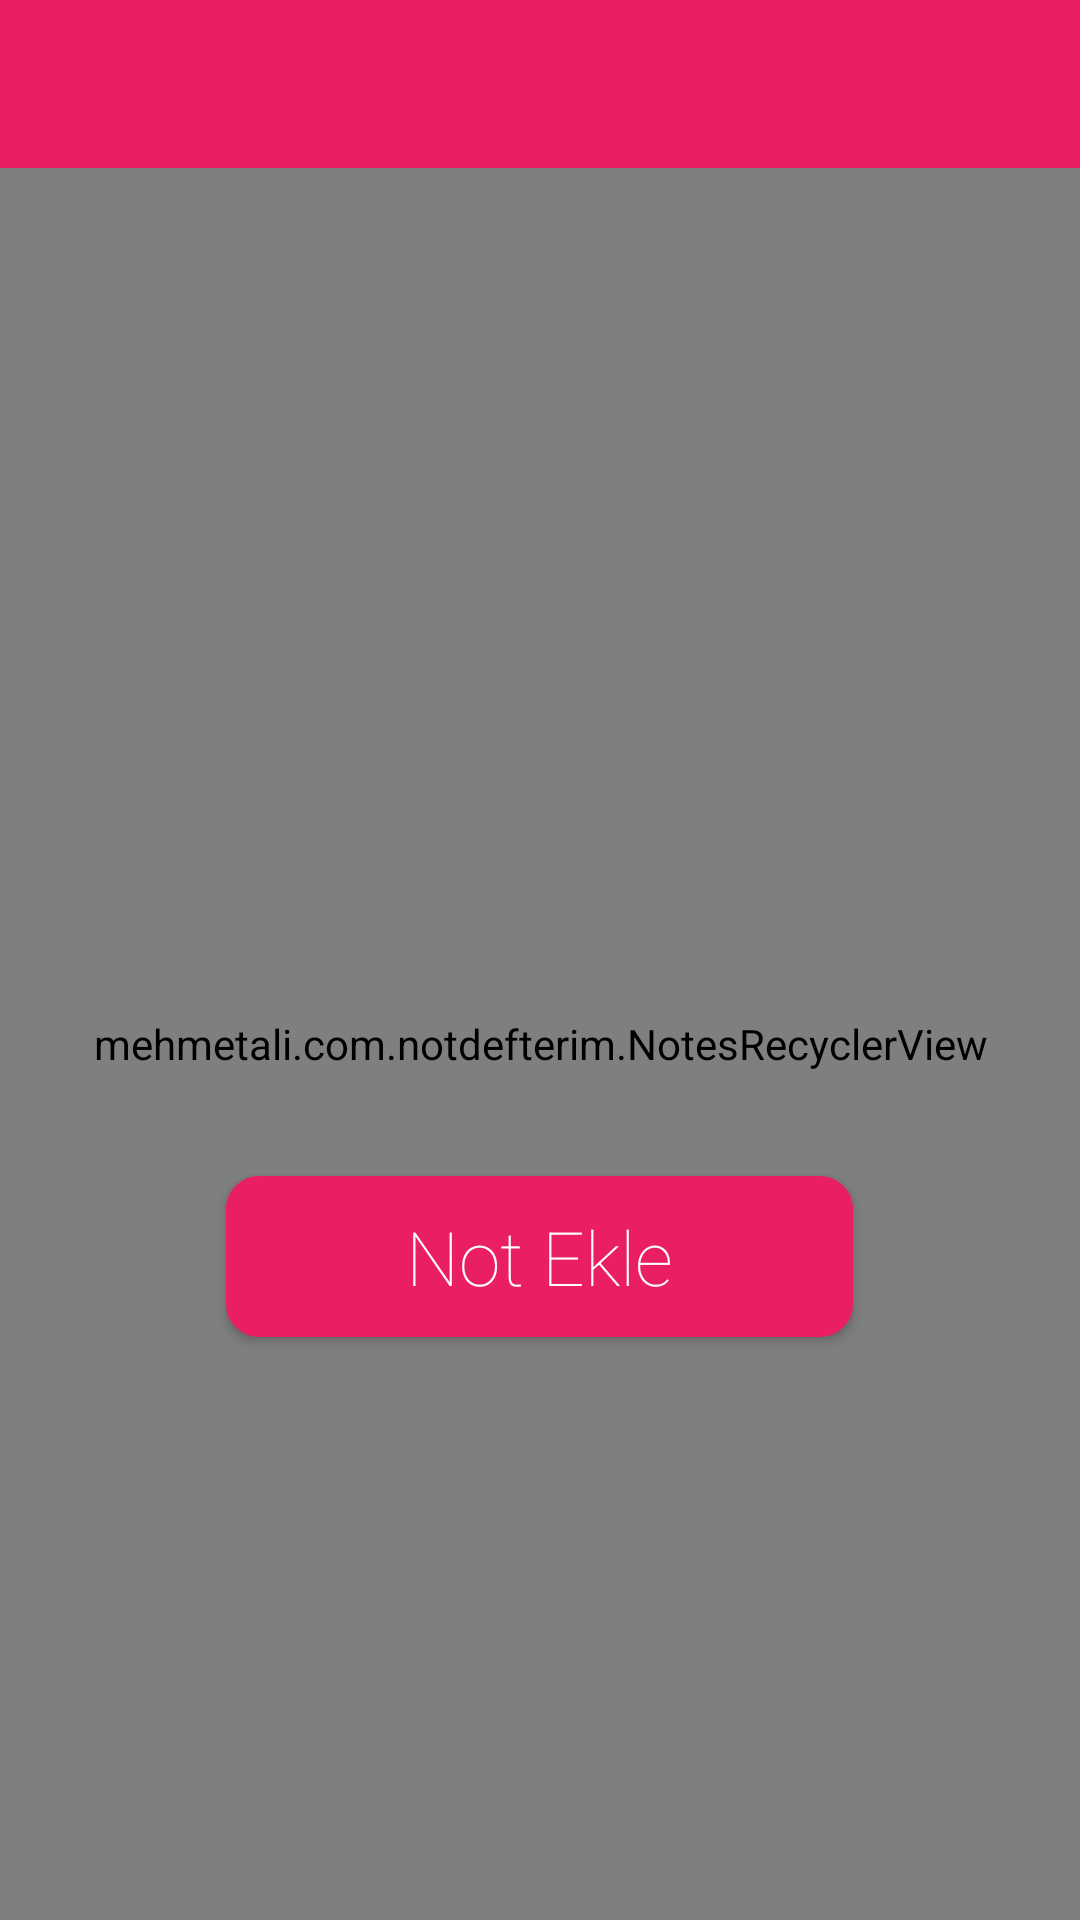

The Android layout XML behind this screen, and the referenced resources:
<!-- AndroidManifest.xml: application theme AppTheme -->
<!-- res/layout/activity_main.xml -->
<?xml version="1.0" encoding="utf-8"?>
<RelativeLayout xmlns:android="http://schemas.android.com/apk/res/android"
    xmlns:tools="http://schemas.android.com/tools"
    android:layout_width="match_parent"
    android:layout_height="match_parent"
    tools:context=".ActivityMain">

    <include android:id="@+id/toolbar" layout="@layout/toolbar"/>

    <mehmetali.com.notdefterim.NotesRecyclerView
        android:id="@+id/rv_list"
        android:layout_width="match_parent"
        android:layout_height="match_parent"
        android:layout_below="@+id/toolbar">

    </mehmetali.com.notdefterim.NotesRecyclerView>

    <include android:id="@+id/empty_list" layout="@layout/empty_list"/>

</RelativeLayout>
<!-- res/layout/toolbar.xml (included above) -->
<?xml version="1.0" encoding="utf-8"?>
<android.support.v7.widget.Toolbar xmlns:android="http://schemas.android.com/apk/res/android"
    android:layout_width="match_parent"
    android:layout_height="?attr/actionBarSize"
    xmlns:app="http://schemas.android.com/apk/res-auto"
    android:background="@color/colorPrimary"
    app:popupTheme="@style/ToolbarStyle">

</android.support.v7.widget.Toolbar>
<!-- res/layout/empty_list.xml (included above) -->
<?xml version="1.0" encoding="utf-8"?>
<ScrollView xmlns:android="http://schemas.android.com/apk/res/android"
    android:layout_width="match_parent"
    android:layout_height="match_parent">

    <RelativeLayout
        android:layout_width="match_parent"
        android:layout_height="match_parent">


        <ImageView
            android:id="@+id/iv_logo"
            android:layout_width="@dimen/logo_width"
            android:layout_height="@dimen/logo_height"
            android:layout_centerHorizontal="true"
            android:layout_margin="@dimen/logo_margin"
            android:src="@drawable/logo" />

        <Button
            android:id="@+id/btn_add_note"
            android:layout_width="wrap_content"
            android:layout_height="wrap_content"
            android:layout_below="@+id/iv_logo"
            android:layout_centerHorizontal="true"
            android:background="@drawable/btn_background_color"
            android:fontFamily="sans-serif-thin"
            android:paddingLeft="@dimen/btn_text_padding_right_left"
            android:paddingTop="@dimen/btn_text_padding_top_bottom"
            android:paddingRight="@dimen/btn_text_padding_right_left"
            android:paddingBottom="@dimen/btn_text_padding_top_bottom"
            android:text="@string/add_Note"
            android:textAllCaps="false"
            android:textColor="@color/btn_text_color"
            android:layout_marginBottom="36dp"
            android:textSize="@dimen/btn_text_size" />

    </RelativeLayout>
</ScrollView>
<!-- resources referenced by this layout -->
<resources>
  <color name="colorPrimary">#E91E63</color>
  <dimen name="btn_text_padding_right_left">60dp</dimen>
  <dimen name="btn_text_padding_top_bottom">10dp</dimen>
  <dimen name="btn_text_size">25sp</dimen>
  <dimen name="logo_height">192dp</dimen>
  <dimen name="logo_margin">100dp</dimen>
  <dimen name="logo_width">192dp</dimen>
  <!-- drawable btn_background_color (drawable) -->
  <?xml version="1.0" encoding="utf-8"?>
  <selector xmlns:android="http://schemas.android.com/apk/res/android">
  
      <item android:state_pressed="true">
          <shape>
              <stroke android:width="2dp" android:color="@color/colorPrimary"></stroke>
              <solid android:color="@color/colorAccent"></solid>
              <corners android:radius="10dp"></corners>
          </shape>
  
      </item>
  
      <item>
          <shape>
              <stroke android:width="2dp" android:color="@color/colorPrimary"></stroke>
              <solid android:color="@color/colorPrimary"></solid>
              <corners android:radius="10dp"></corners>
          </shape>
      </item>
  
  </selector>
  <string name="add_Note">Not Ekle</string>
  <style name="ToolbarStyle" parent="Theme.AppCompat.Light">
          <item name="android:colorBackground">@color/colorAccent</item>
          <item name="android:textColor">@android:color/white</item>
      </style>
  <style name="AppTheme" parent="Theme.AppCompat.NoActionBar">
          
          <item name="colorPrimary">@color/colorPrimary</item>
          <item name="colorPrimaryDark">@color/colorPrimaryDark</item>
          <item name="colorAccent">@color/colorAccent</item>
  
      </style>
  <color name="colorAccent">#FF5252</color>
  <color name="colorPrimaryDark">#C2185B</color>
</resources>
